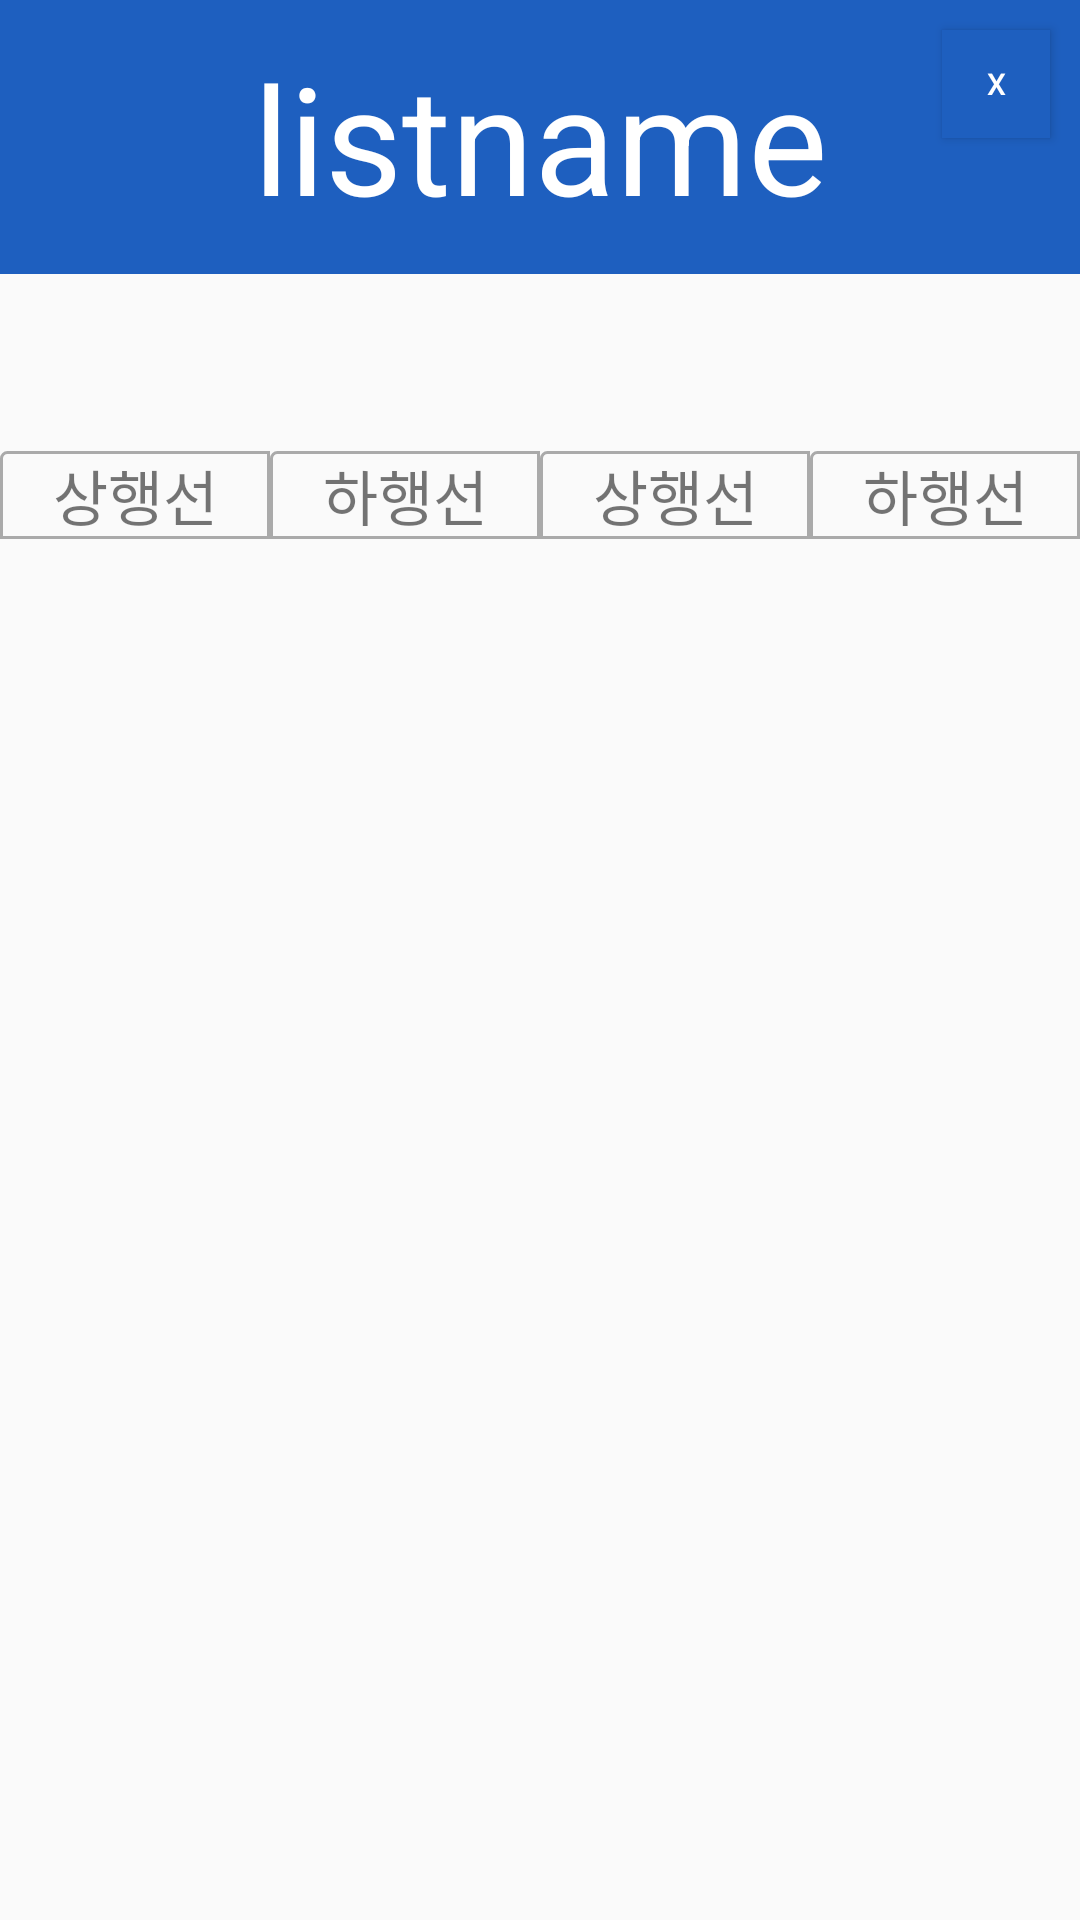

The Android layout XML behind this screen, and the referenced resources:
<!-- AndroidManifest.xml: application theme Theme.Teamproject -->
<!-- res/layout/activity_stationtimetable.xml -->
<?xml version="1.0" encoding="utf-8"?>
<androidx.appcompat.widget.LinearLayoutCompat xmlns:android="http://schemas.android.com/apk/res/android"
    xmlns:app="http://schemas.android.com/apk/res-auto"
    xmlns:tools="http://schemas.android.com/tools"
    android:layout_width="match_parent"
    android:layout_height="match_parent"
    android:orientation="vertical"
    tools:context=".stationtimetable">

    
    <FrameLayout
        android:layout_width="match_parent"
        android:layout_height="0dp"
        android:layout_weight="1"
        android:background="#1E5FBF"
        >

        <TextView
            android:id="@+id/station_name"
            android:layout_width="match_parent"
            android:layout_height="match_parent"
            android:text="listname"
            android:textSize="50dp"
            android:textAlignment="center"
            android:gravity="center"
            android:background="#1E5FBF"
            android:textColor="@color/white">
        </TextView>

        <Button
            android:id="@+id/table_backbtn"
            android:layout_width="36dp"
            android:layout_height="36dp"
            android:layout_gravity="right"
            android:layout_margin="10dp"
            android:background="#1E5FBF"
            android:text="X"
            android:textSize="10dp"
            android:textColor="@color/white">

        </Button>


    </FrameLayout>


    
    <LinearLayout
        android:layout_width="match_parent"
        android:layout_height="0dp"
        android:layout_weight="6"
        android:orientation="vertical">
        <HorizontalScrollView
            android:layout_width="fill_parent"
            android:layout_height="fill_parent"
            android:fillViewport="true">

            <LinearLayout
                android:layout_width="match_parent"
                android:layout_height="match_parent"
                android:orientation="horizontal"
                >
                
                <LinearLayout
                    android:layout_width="0dp"
                    android:layout_height="wrap_content"
                    android:layout_weight="1"
                    android:orientation="vertical">

                    <TextView
                        android:id="@+id/first_line_name"
                        android:layout_width="match_parent"
                        android:layout_height="59dp"
                        android:textAlignment="center"
                        android:textSize="40dp">

                    </TextView>

                    <LinearLayout
                        android:layout_width="match_parent"
                        android:layout_height="wrap_content"
                        android:layout_weight="6"
                        android:orientation="horizontal">

                        <LinearLayout
                            android:layout_width="0dp"
                            android:layout_height="wrap_content"
                            android:layout_weight="1"
                            android:orientation="vertical">

                            <TextView
                                android:layout_width="match_parent"
                                android:layout_height="0dp"
                                android:layout_weight="1"
                                android:background="@drawable/border_background"
                                android:text="상행선"
                                android:textAlignment="center"
                                android:textSize="20dp"></TextView>

                            <ListView
                                android:id="@+id/fuptime_list"
                                android:layout_width="match_parent"
                                android:layout_height="0dp"
                                android:layout_weight="10"
                                android:background="@drawable/border_background"
                                android:textAlignment="center">

                            </ListView>
                        </LinearLayout>
                        
                        <LinearLayout

                            android:layout_width="0dp"
                            android:layout_height="wrap_content"
                            android:layout_weight="1"

                            android:orientation="vertical">

                            <TextView
                                android:layout_width="match_parent"
                                android:layout_height="0dp"
                                android:layout_weight="1"
                                android:background="@drawable/border_background"
                                android:text="하행선"
                                android:textAlignment="center"
                                android:textSize="20dp"></TextView>

                            <ListView
                                android:id="@+id/fdowntime_list"
                                android:layout_width="match_parent"
                                android:layout_height="0dp"
                                android:layout_weight="10"
                                android:background="@drawable/border_background"
                                android:textAlignment="center">

                            </ListView>
                        </LinearLayout>
                    </LinearLayout>

                </LinearLayout>

                <LinearLayout
                    android:layout_width="0dp"
                    android:layout_height="wrap_content"
                    android:layout_weight="1"
                    android:orientation="vertical"
                    android:id="@+id/last_line_sheet">

                    <TextView
                        android:id="@+id/last_line_name"
                        android:layout_width="match_parent"
                        android:layout_height="59dp"
                        android:textAlignment="center"
                        android:textSize="40dp">

                    </TextView>

                    <LinearLayout
                        android:layout_width="match_parent"
                        android:layout_height="wrap_content"
                        android:layout_weight="6"
                        android:orientation="horizontal">

                        <LinearLayout
                            android:layout_width="0dp"
                            android:layout_height="wrap_content"
                            android:layout_weight="1"
                            android:orientation="vertical">

                            <TextView
                                android:layout_width="match_parent"
                                android:layout_height="0dp"
                                android:layout_weight="1"
                                android:background="@drawable/border_background"
                                android:text="상행선"
                                android:textAlignment="center"
                                android:textSize="20dp"></TextView>

                            <ListView
                                android:id="@+id/luptime_list"
                                android:layout_width="match_parent"
                                android:layout_height="0dp"
                                android:layout_weight="10"
                                android:background="@drawable/border_background"
                                android:textAlignment="center">

                            </ListView>
                        </LinearLayout>

                        <LinearLayout
                            android:layout_width="0dp"
                            android:layout_height="wrap_content"
                            android:layout_weight="1"

                            android:orientation="vertical">

                            <TextView
                                android:layout_width="match_parent"
                                android:layout_height="0dp"
                                android:layout_weight="1"
                                android:background="@drawable/border_background"
                                android:text="하행선"
                                android:textAlignment="center"
                                android:textSize="20dp"></TextView>

                            <ListView
                                android:id="@+id/ldowntime_list"
                                android:layout_width="match_parent"
                                android:layout_height="0dp"
                                android:layout_weight="10"
                                android:background="@drawable/border_background"
                                android:textAlignment="center">

                            </ListView>
                        </LinearLayout>
                    </LinearLayout>

                </LinearLayout>

            </LinearLayout>
        </HorizontalScrollView>






       
    </LinearLayout>
</androidx.appcompat.widget.LinearLayoutCompat>
<!-- resources referenced by this layout -->
<resources>
  <color name="white">#FFFFFFFF</color>
  <!-- drawable border_background (drawable) -->
  <?xml version="1.0" encoding="utf-8"?>
  <shape xmlns:android="http://schemas.android.com/apk/res/android"
      android:shape="rectangle">
  
      <corners
          android:radius="2dp"
          android:topRightRadius="0dp"
          android:bottomRightRadius="0dp"
          android:bottomLeftRadius="0dp"/>
      <stroke
          android:width="1dp"
          android:color="@android:color/darker_gray">
  
      </stroke>
  
  
  </shape>
  <style name="Theme.Teamproject" parent="Theme.AppCompat.Light">
          
          <item name="colorPrimary">@color/purple_700</item>
          <item name="colorPrimaryVariant">@color/purple_700</item>
          <item name="colorOnPrimary">@color/white</item>
          
          <item name="colorSecondary">@color/teal_200</item>
          <item name="colorSecondaryVariant">@color/teal_700</item>
          <item name="colorOnSecondary">@color/black</item>
          
          <item name="android:statusBarColor">?attr/colorPrimaryVariant</item>
          
          <item name="windowNoTitle">true</item>
      </style>
  <color name="purple_700">#FF3700B3</color>
  <color name="teal_200">#FF03DAC5</color>
  <color name="teal_700">#FF018786</color>
  <color name="black">#FF000000</color>
</resources>
